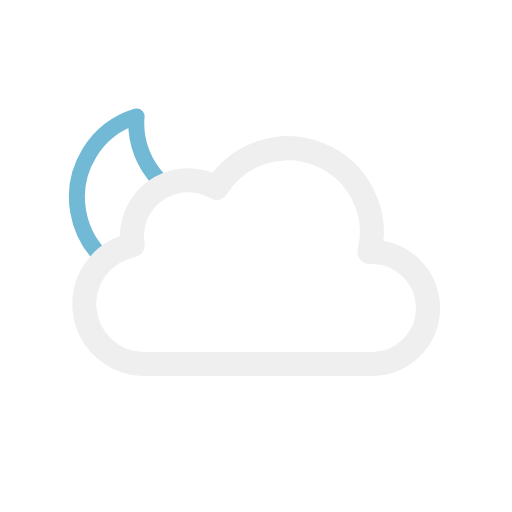
t = 0.00 s
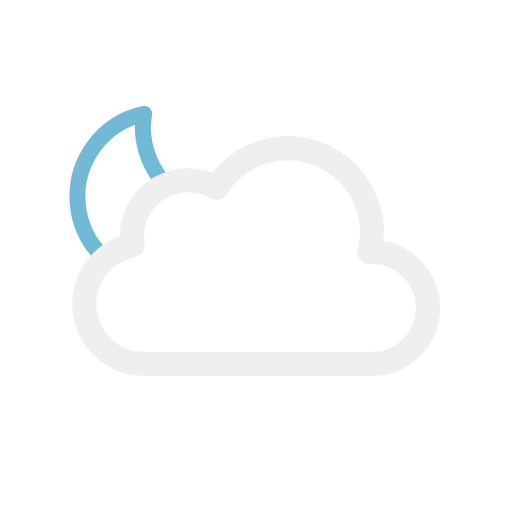
t = 1.25 s
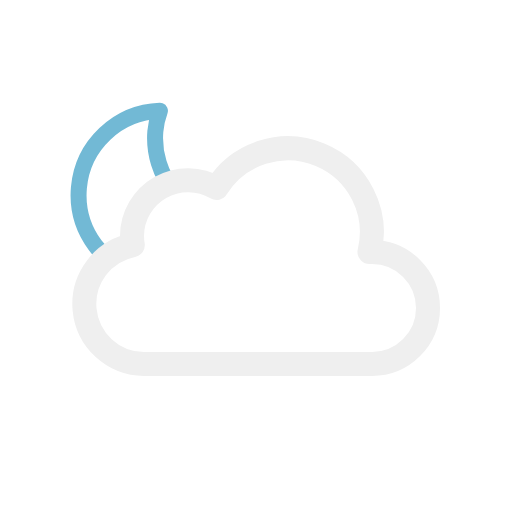
t = 3.75 s
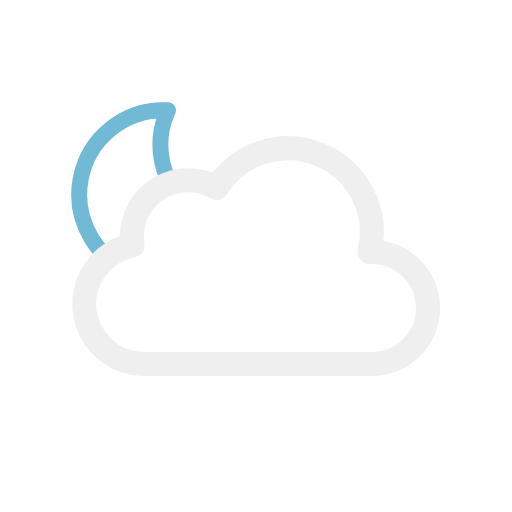
t = 5.00 s
t = 6.25 s: frame unchanged from t = 3.75 s, image omitted
t = 8.75 s: frame unchanged from t = 1.25 s, image omitted

The animated SVG that drew these frames (rendered in a browser with its animation timeline set to each time). Animation: 1 SMIL element (animateTransform=1); one cycle of 10.00 s, repeats indefinitely.

<svg xmlns="http://www.w3.org/2000/svg" viewBox="0 0 64 64">
	<defs>
		<clipPath id="a">
			<polygon points="10.55 34.21 6.72 30.79 4.72 24.79 5.72 17.79 9.72 12.79 14.72 9.79 20.72 9.79 25.72 10.79 28.72 13.79 31.28 18.15 26.72 22.79 21.72 22.79 16.72 27.79 16.72 30.79 10.55 34.21" fill="none"/>
		</clipPath>
	</defs>
	<g clip-path="url(#a)">
		<g>
			<path d="M29.33,27.13A10.6,10.6,0,0,1,18.65,16.6,10.44,10.44,0,0,1,19,14,10.54,10.54,0,1,0,30.5,27.07,11.46,11.46,0,0,1,29.33,27.13Z" fill="none" stroke="#72b9d5" stroke-linecap="round" stroke-linejoin="round" stroke-width="2"/>

			<animateTransform attributeName="transform" type="rotate" values="-10 21.22 25.293;10 21.22 25.293;-10 21.22 25.293" dur="10s" repeatCount="indefinite"/>
		</g>
	</g>
	<path d="M46.5,31.5l-.32,0a10.49,10.49,0,0,0-19.11-8,7,7,0,0,0-10.57,6,7.21,7.21,0,0,0,.1,1.14A7.5,7.5,0,0,0,18,45.5a4.19,4.19,0,0,0,.5,0v0h28a7,7,0,0,0,0-14Z" fill="none" stroke="#efefef" stroke-linejoin="round" stroke-width="3"/>
</svg>
